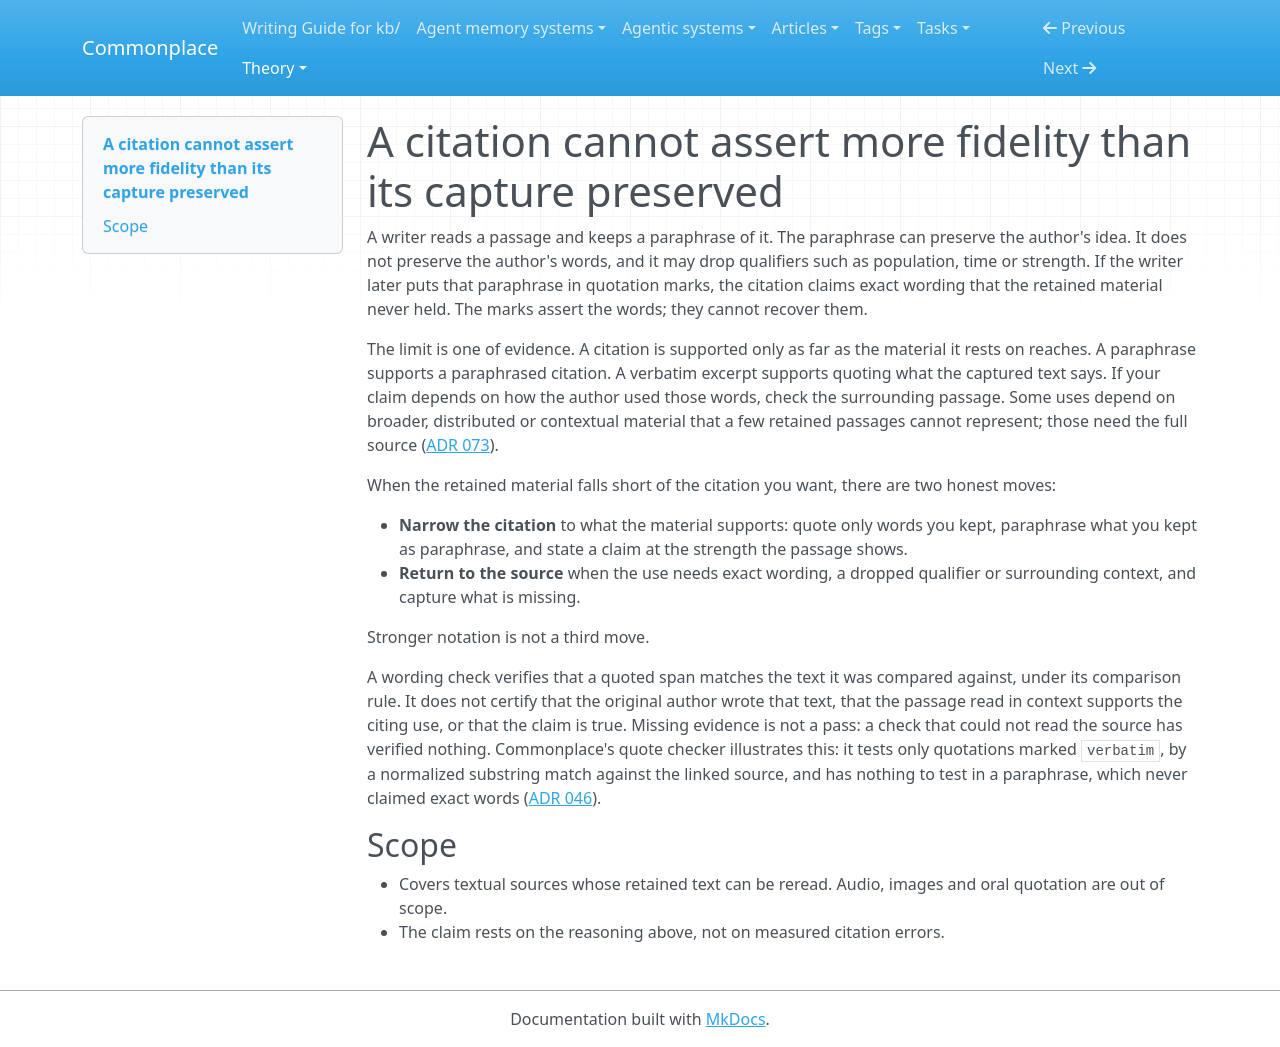

repository: zby/commonplace · page: theory/a-citation-cannot-assert-more-fidelity-than-its-capture-preserved/index.html · generator: mkdocs

---
description: "Deciding whether retained material supports a citation: a paraphrase keeps the idea but not the words, quotation marks cannot restore them, and a passing wording check certifies only a match against the text it compared"
type: types/note.md
tags: [document-system, claims-and-grounding, kb-maintenance]
---

# A citation cannot assert more fidelity than its capture preserved

A writer reads a passage and keeps a paraphrase of it. The paraphrase can preserve the author's idea. It does not preserve the author's words, and it may drop qualifiers such as population, time or strength. If the writer later puts that paraphrase in quotation marks, the citation claims exact wording that the retained material never held. The marks assert the words; they cannot recover them.

The limit is one of evidence. A citation is supported only as far as the material it rests on reaches. A paraphrase supports a paraphrased citation. A verbatim excerpt supports quoting what the captured text says. If your claim depends on how the author used those words, check the surrounding passage. Some uses depend on broader, distributed or contextual material that a few retained passages cannot represent; those need the full source ([ADR 073](../reference/adr/073-untracked-source-snapshots-require-ingest-grounding.md)).

When the retained material falls short of the citation you want, there are two honest moves:

- **Narrow the citation** to what the material supports: quote only words you kept, paraphrase what you kept as paraphrase, and state a claim at the strength the passage shows.
- **Return to the source** when the use needs exact wording, a dropped qualifier or surrounding context, and capture what is missing.

Stronger notation is not a third move.

A wording check verifies that a quoted span matches the text it was compared against, under its comparison rule. It does not certify that the original author wrote that text, that the passage read in context supports the citing use, or that the claim is true. Missing evidence is not a pass: a check that could not read the source has verified nothing. Commonplace's quote checker illustrates this: it tests only quotations marked `verbatim`, by a normalized substring match against the linked source, and has nothing to test in a paraphrase, which never claimed exact words ([ADR 046](../reference/adr/046-verbatim-quotes-are-validated-against-their-cited-source.md)).

## Scope

- Covers textual sources whose retained text can be reread. Audio, images and oral quotation are out of scope.
- The claim rests on the reasoning above, not on measured citation errors.
